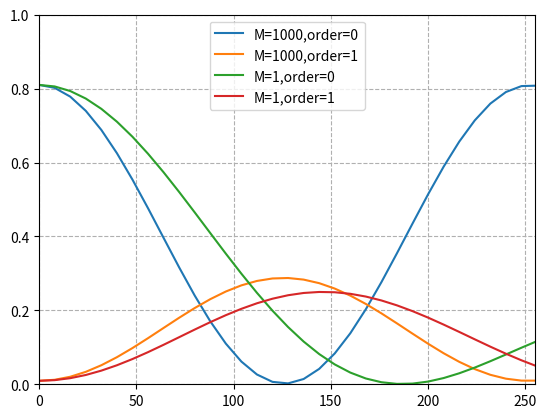

Python code for this plot:
# -*- coding: utf-8 -*-
"""
Created on Wed Feb 14 11:28:11 2024

@author: SG
"""

import numpy as np
import scipy as sy
import sympy as sp
import matplotlib.pyplot as plt
from matplotlib.ticker import MultipleLocator
# AL, AR, B, M, x,p=sp.symbols("Al AR B M x p")
x=np.linspace(-0.5, 0.5,640)  # linear
x_=np.linspace(0, 0.5,320)    #nonlinear

M=1.007
A=1000
AL=[1000,1]
AR=AL

p=1
B=1
a=0.9
gray=8
m=[0,1]
gray=[0,8,16,24,32,40,48,56,64,72,80,88,96,
      104,112,120,128,136,144,152,160,168,
      176,184,192,200,208,216,224,232,240,
      248,255]
# Phase profile for the linear
f_linear=2*x/p
# define nonlinear f_1, f is normalized, which affects phase profile a lot
f_1=np.arctan(B*(f_linear/2))
max_index_1 = np.argmax(f_1)
max_value_1 = f_1[max_index_1]
f_n=f_1/max_value_1
# equation=M*sp.atan(AL*sp.cos(f) )
# print(f"Equation: {equation}")

PhaseProfile=np.arctan(A*np.cos(f_linear*np.pi))/(np.pi)
max_index = np.argmax(PhaseProfile)
max_value = PhaseProfile[max_index]

# Phase profile for the positive/right
f_=np.arctan(B*(x_/p))
max_index_ = np.argmax(f_)
max_value_ = f_[max_index_]
f_L=f_/max_value_

Mc=[]
for n in range(len(AL)):
    PhaseProfile_L=np.arctan(AL[n]*np.cos(f_L*np.pi))/(np.pi)
    max_index_L = np.argmax(PhaseProfile_L)
    max_value_L = PhaseProfile_L[max_index_L]
    PhaseProfile_L=PhaseProfile_L/max_value_L
    
    # Phase profile for the negtive/left            
    f_r=np.arctan(B*(-x_/p))
    min_index_r = np.argmin(f_r)
    min_value_r = f_r[min_index_r]
    f_R=f_/min_value_r
    
    PhaseProfile_R=np.arctan(AL[n]*np.cos(f_R*np.pi))/(np.pi)
    max_index_R = np.argmax(PhaseProfile_R)
    max_value_R = PhaseProfile_R[max_index_R]
    PhaseProfile_R=PhaseProfile_R/max_value_R
    
    # combine L and R together
    # PhaseProfile_n=[0] * (len(x_)+1)
    # PhaseProfile_n[-1:] = PhaseProfile_L[::-1]
    PhaseProfile_n=np.concatenate((PhaseProfile_L[::-1], PhaseProfile_R))
    

       
    
    pixelation=[0] * len(x)
    for i in range(len(x)):
        if x[i]<len(x)/2 and x[i]>a/2:
            pixelation[i]=0
        elif x[i]>-len(x)/2 and x[i]<-a/2:
            pixelation[i]=0
        else:
            pixelation[i]=1
            


    PhaseProfile_M=PhaseProfile_n*M
    mc=[]        
    for k in range(len(m)):        
        cc=[]       
        for j in range(len(gray)):        
            gray_M=M*gray[j]/255        
            phaseProfile_C=PhaseProfile_M*gray_M       
            ex=m[k]*np.pi*f_linear            
            phase=pixelation*np.exp(1j*phaseProfile_C*np.pi)*np.exp(1j*ex)
            cm=np.sum(phase)
            cc.append(cm)
        mc.append(cc)
    Im=mc*np.conjugate(mc)/len(x)**2 
    Mc.append(Im)

# print(Im)

plt.figure(2)
plt.plot(gray,Mc[0][0],label=f"M={AL[0]},order={m[0]}")
plt.plot(gray,Mc[0][1],label=f"M={AL[0]},order={m[1]}")

plt.plot(gray,Mc[1][0],label=f"M={AL[1]},order={m[0]}")
plt.plot(gray,Mc[1][1],label=f"M={AL[1]},order={m[1]}")
# plt.plot(gray,Im[2],label="I_2th")
plt.legend(loc="best")
plt.grid(True, linestyle='--')
plt.ylim([0,1])
plt.xlim([0,255])
plt.show()


def first_similar_intersection_with_index(arr1, arr2, threshold=1):
    for i, num1 in enumerate(arr1):
        for j, num2 in enumerate(arr2):
            if abs(num1 - num2) <= threshold:
                return (i, j)
indices1,indices2=first_similar_intersection_with_index(Mc[0][0], Mc[0][1], threshold=0.002)
gray1=gray[int(indices1)]
gray2=gray[int(indices2)]
print(f"M={AL[0]}: {indices1,gray1},M={AL[1]}: {indices2,gray2}")

# # Calculate the absolute differences
# differences_1 = np.abs(Mc[0][0] - Mc[0][1])
# differences_2 = np.abs(Mc[1][0] - Mc[1][1])
# # Find the indices of the two smallest differences
# indices1 = np.argmin(differences_1)[:2]
# indices2 = np.argmin(differences_2)[:2]
# gray1=gray[int(indices1)]
# gray2=gray[int(indices2)]
# print(f"M={AL[0]}: {indices1,gray1},M={AL[1]}: {indices2,gray2}")

# plt.figure(4)
# plt.plot(x, PhaseProfile / max_value,label="linear")
# plt.plot(x_,PhaseProfile_R,-x_,PhaseProfile_L,label="nonlinear_")
# plt.legend(loc="best")
# ax_n = plt.gca()
# ax_n.xaxis.set_major_locator(MultipleLocator(0.25))
# plt.minorticks_on()
# plt.grid(True, linestyle='--')
# plt.show()

# plt.figure(3)
# plt.plot(x, PhaseProfile / max_value,label="linear")
# plt.plot(x,PhaseProfile_n,label="nonlinear")
# plt.plot(x,phaseProfile_C,label="nonlinearM+g")
# plt.legend(loc="best")
# ax_n = plt.gca()
# ax_n.xaxis.set_major_locator(MultipleLocator(0.25))
# plt.minorticks_on()
# plt.grid(True, linestyle='--')
# plt.show()
